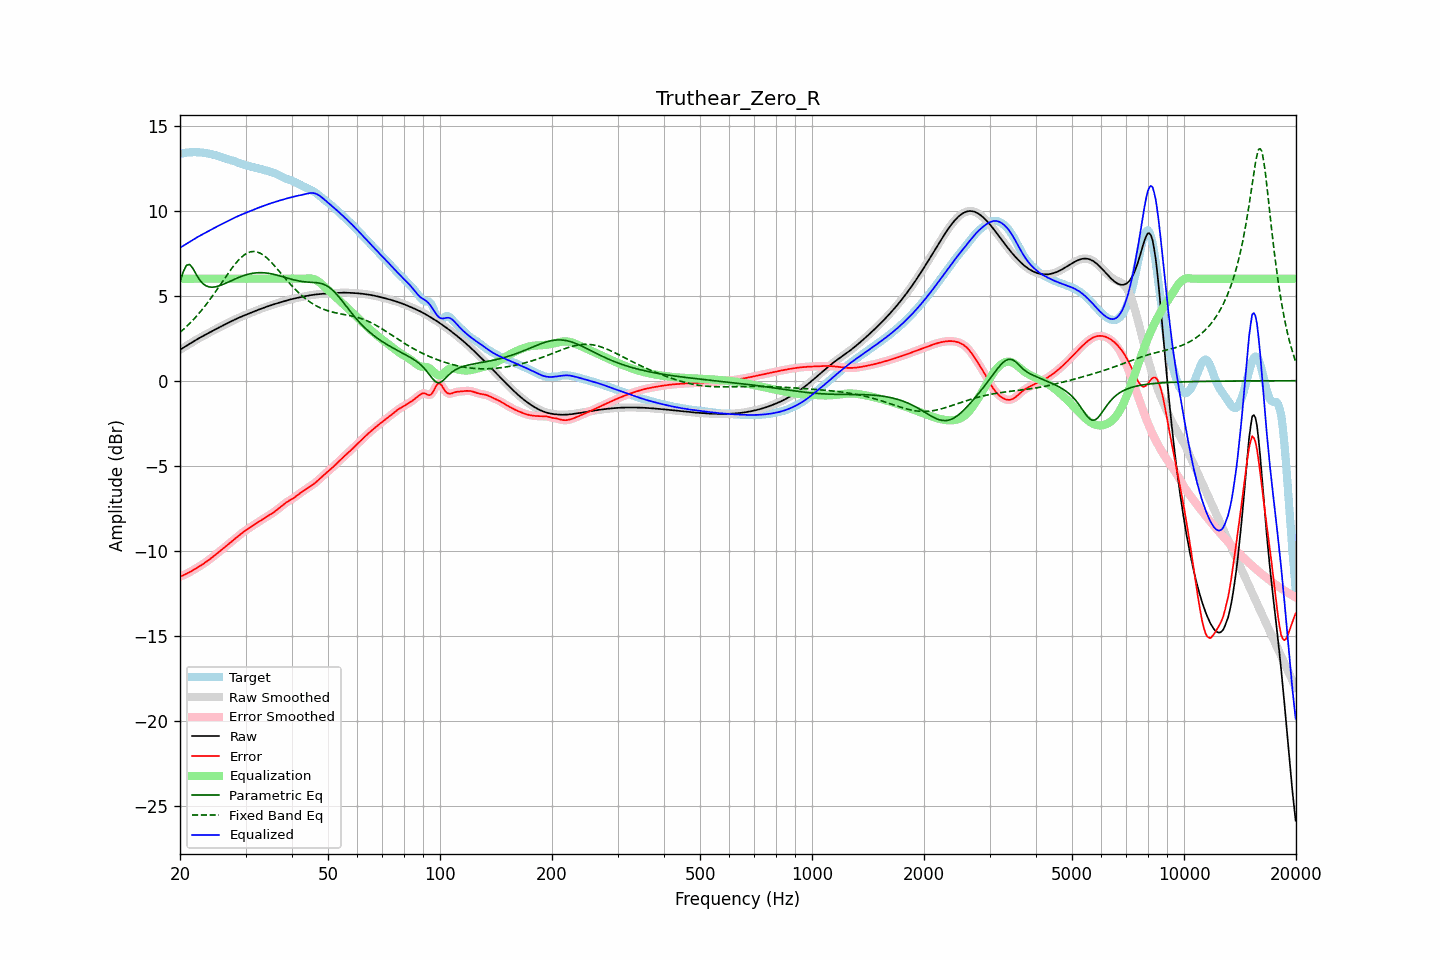

Values plotted in this chart, from the file beside it:
frequency, raw, error, smoothed, error_smoothed, equalization, parametric_eq, fixed_band_eq, equalized_raw, equalized_smoothed, target
20.00, 1.82, -11.52, 1.82, -11.52, 6.00, 5.81, 2.84, 7.82, 7.82, 13.34
20.20, 1.88, -11.49, 1.88, -11.49, 6.00, 6.10, 2.93, 7.88, 7.88, 13.37
20.40, 1.94, -11.45, 1.94, -11.45, 6.00, 6.40, 3.01, 7.94, 7.94, 13.38
20.61, 2.00, -11.41, 2.00, -11.40, 6.00, 6.60, 3.09, 8.00, 8.00, 13.40
20.81, 2.06, -11.36, 2.06, -11.36, 6.00, 6.79, 3.18, 8.06, 8.06, 13.41
21.02, 2.12, -11.31, 2.12, -11.31, 6.00, 6.82, 3.27, 8.12, 8.12, 13.43
21.23, 2.17, -11.26, 2.17, -11.26, 6.00, 6.84, 3.37, 8.17, 8.17, 13.44
21.44, 2.23, -11.21, 2.23, -11.21, 6.00, 6.73, 3.46, 8.23, 8.23, 13.44
21.66, 2.29, -11.15, 2.29, -11.15, 6.00, 6.61, 3.56, 8.29, 8.29, 13.44
21.87, 2.35, -11.10, 2.35, -11.10, 6.00, 6.44, 3.66, 8.35, 8.35, 13.45
22.09, 2.40, -11.04, 2.40, -11.04, 6.00, 6.27, 3.77, 8.40, 8.40, 13.44
22.31, 2.46, -10.98, 2.46, -10.98, 6.00, 6.11, 3.87, 8.46, 8.46, 13.44
22.54, 2.51, -10.93, 2.51, -10.93, 6.00, 5.96, 3.98, 8.51, 8.51, 13.44
22.76, 2.56, -10.87, 2.56, -10.87, 6.00, 5.84, 4.10, 8.56, 8.56, 13.43
22.99, 2.61, -10.81, 2.61, -10.81, 6.00, 5.73, 4.21, 8.61, 8.61, 13.42
23.22, 2.66, -10.74, 2.66, -10.74, 6.00, 5.66, 4.33, 8.66, 8.66, 13.41
23.45, 2.71, -10.68, 2.71, -10.68, 6.00, 5.59, 4.45, 8.71, 8.71, 13.39
23.69, 2.77, -10.61, 2.77, -10.61, 6.00, 5.55, 4.57, 8.77, 8.77, 13.38
23.92, 2.82, -10.54, 2.82, -10.54, 6.00, 5.52, 4.70, 8.82, 8.82, 13.36
24.16, 2.87, -10.47, 2.87, -10.47, 6.00, 5.51, 4.83, 8.87, 8.87, 13.34
24.40, 2.92, -10.40, 2.92, -10.40, 6.00, 5.50, 4.96, 8.92, 8.92, 13.32
24.65, 2.97, -10.32, 2.97, -10.32, 6.00, 5.51, 5.09, 8.97, 8.97, 13.29
24.89, 3.02, -10.25, 3.02, -10.25, 6.00, 5.52, 5.22, 9.02, 9.02, 13.27
25.14, 3.07, -10.17, 3.07, -10.17, 6.00, 5.55, 5.36, 9.07, 9.07, 13.24
25.39, 3.12, -10.09, 3.12, -10.09, 6.00, 5.57, 5.50, 9.12, 9.12, 13.21
25.65, 3.17, -10.02, 3.17, -10.02, 6.00, 5.60, 5.64, 9.17, 9.17, 13.18
25.91, 3.21, -9.94, 3.21, -9.94, 6.00, 5.64, 5.77, 9.21, 9.21, 13.15
26.16, 3.26, -9.86, 3.26, -9.86, 6.00, 5.68, 5.91, 9.26, 9.26, 13.12
26.43, 3.31, -9.78, 3.31, -9.78, 6.00, 5.72, 6.05, 9.31, 9.31, 13.09
26.69, 3.36, -9.70, 3.36, -9.70, 6.00, 5.76, 6.19, 9.36, 9.36, 13.06
26.96, 3.41, -9.62, 3.41, -9.62, 6.00, 5.80, 6.32, 9.41, 9.41, 13.03
27.23, 3.45, -9.54, 3.45, -9.54, 6.00, 5.84, 6.45, 9.45, 9.45, 13.00
27.50, 3.50, -9.47, 3.50, -9.47, 6.00, 5.89, 6.58, 9.50, 9.50, 12.97
27.77, 3.55, -9.39, 3.55, -9.39, 6.00, 5.93, 6.71, 9.55, 9.55, 12.94
28.05, 3.59, -9.32, 3.59, -9.32, 6.00, 5.97, 6.83, 9.59, 9.59, 12.91
28.33, 3.64, -9.24, 3.64, -9.24, 6.00, 6.02, 6.94, 9.64, 9.64, 12.88
28.62, 3.68, -9.16, 3.68, -9.16, 6.00, 6.06, 7.05, 9.68, 9.68, 12.84
28.90, 3.72, -9.08, 3.72, -9.08, 6.00, 6.09, 7.15, 9.72, 9.72, 12.80
29.19, 3.76, -9.01, 3.76, -9.01, 6.00, 6.13, 7.25, 9.76, 9.76, 12.77
29.48, 3.80, -8.93, 3.80, -8.93, 6.00, 6.16, 7.33, 9.80, 9.80, 12.73
29.78, 3.84, -8.86, 3.84, -8.86, 6.00, 6.20, 7.40, 9.84, 9.84, 12.70
30.08, 3.88, -8.80, 3.88, -8.80, 6.00, 6.23, 7.46, 9.88, 9.88, 12.68
30.38, 3.92, -8.73, 3.92, -8.73, 6.00, 6.25, 7.52, 9.92, 9.92, 12.65
30.68, 3.96, -8.67, 3.96, -8.67, 6.00, 6.28, 7.56, 9.96, 9.96, 12.62
30.99, 3.99, -8.61, 3.99, -8.60, 6.00, 6.30, 7.59, 9.99, 9.99, 12.60
31.30, 4.03, -8.54, 4.03, -8.54, 6.00, 6.32, 7.60, 10.03, 10.03, 12.57
31.61, 4.07, -8.48, 4.07, -8.48, 6.00, 6.33, 7.60, 10.07, 10.07, 12.55
31.93, 4.11, -8.42, 4.11, -8.42, 6.00, 6.34, 7.59, 10.11, 10.11, 12.53
32.24, 4.15, -8.36, 4.15, -8.36, 6.00, 6.35, 7.57, 10.15, 10.15, 12.50
32.57, 4.18, -8.30, 4.18, -8.30, 6.00, 6.36, 7.54, 10.18, 10.18, 12.48
32.89, 4.22, -8.24, 4.22, -8.24, 6.00, 6.36, 7.50, 10.22, 10.22, 12.46
33.22, 4.25, -8.18, 4.25, -8.18, 6.00, 6.36, 7.44, 10.25, 10.25, 12.43
33.55, 4.29, -8.12, 4.29, -8.12, 6.00, 6.35, 7.38, 10.29, 10.29, 12.41
33.89, 4.32, -8.06, 4.32, -8.06, 6.00, 6.34, 7.30, 10.32, 10.32, 12.38
34.23, 4.36, -8.00, 4.36, -8.00, 6.00, 6.33, 7.23, 10.36, 10.36, 12.35
34.57, 4.39, -7.94, 4.39, -7.94, 6.00, 6.32, 7.14, 10.39, 10.39, 12.33
34.92, 4.42, -7.88, 4.42, -7.88, 6.00, 6.30, 7.05, 10.42, 10.42, 12.31
35.27, 4.45, -7.82, 4.45, -7.82, 6.00, 6.29, 6.95, 10.45, 10.45, 12.28
35.62, 4.48, -7.76, 4.48, -7.76, 6.00, 6.27, 6.84, 10.48, 10.48, 12.24
35.97, 4.51, -7.69, 4.51, -7.69, 6.00, 6.24, 6.74, 10.51, 10.51, 12.21
... 635 more rows
